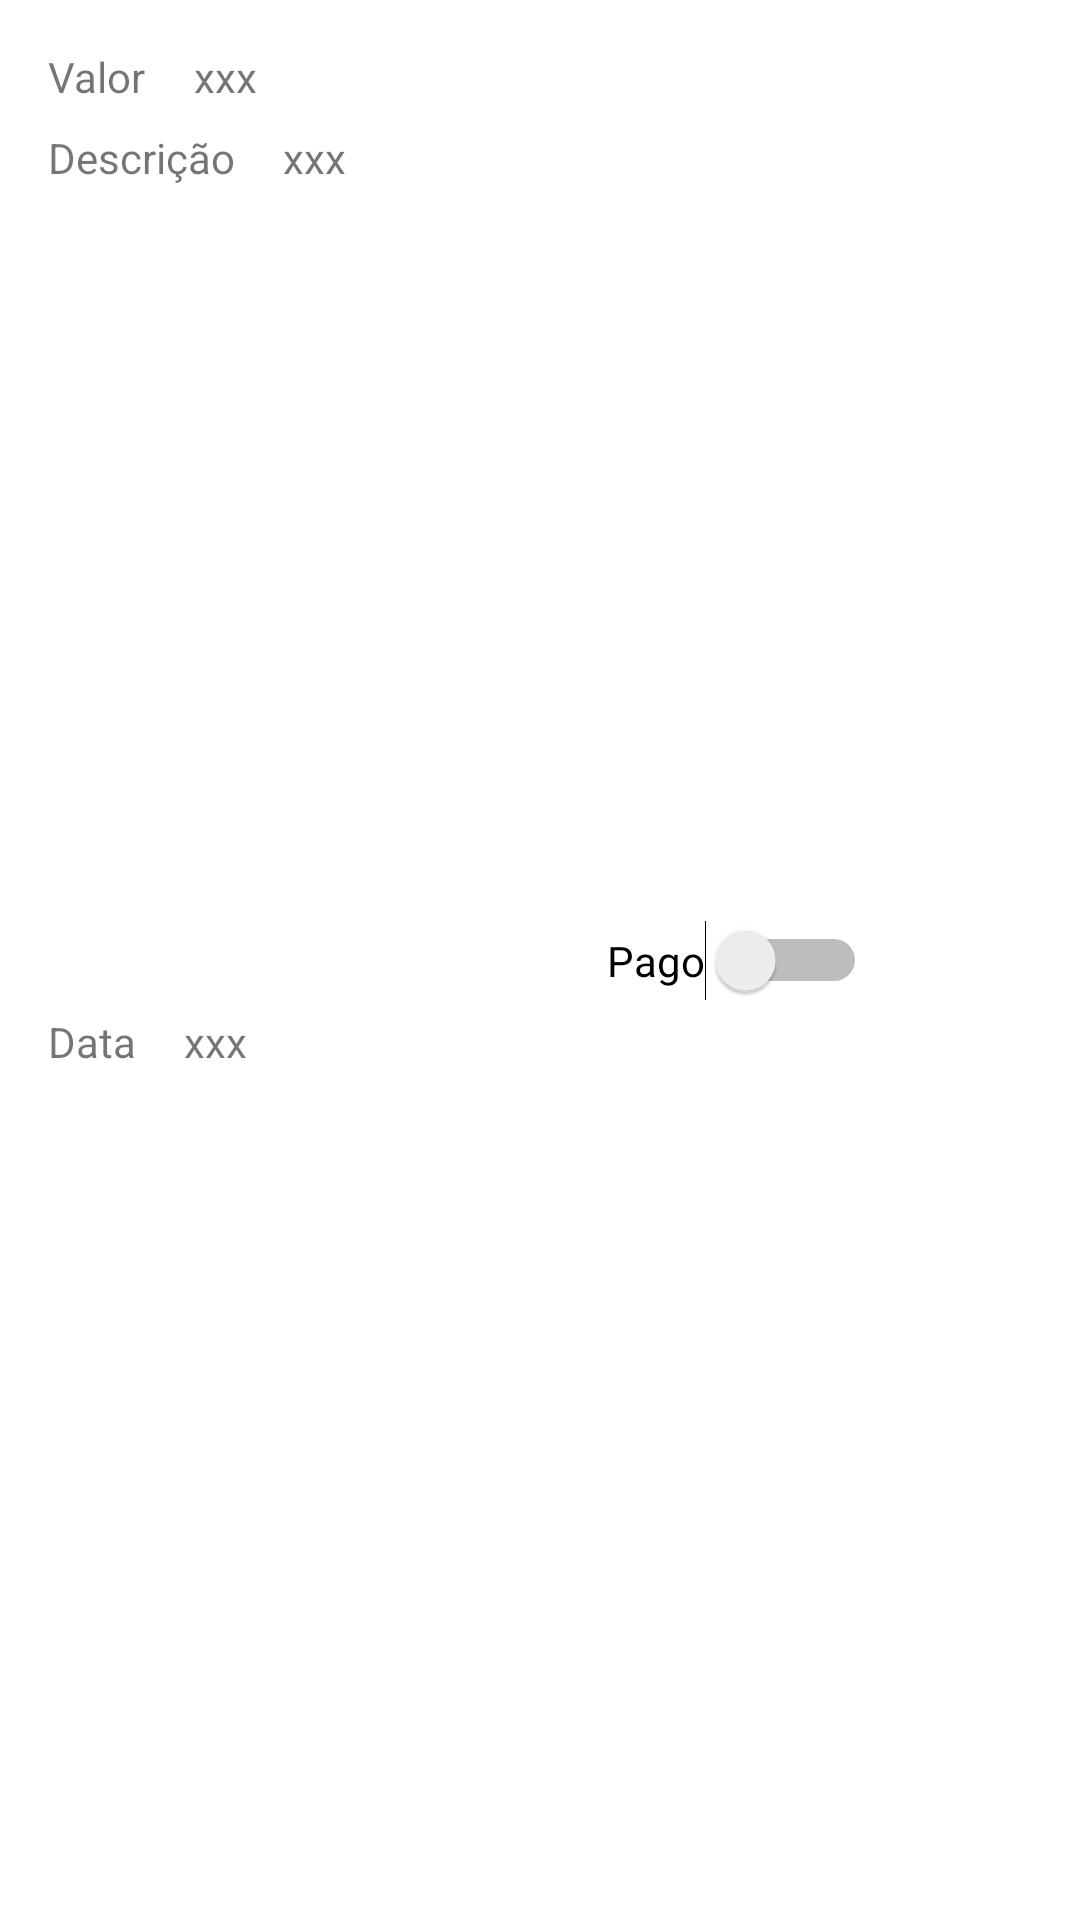

Android layout source for this screen:
<!-- AndroidManifest.xml: application theme AppTheme -->
<!-- res/layout/bill_item.xml -->
<?xml version="1.0" encoding="utf-8"?>
<androidx.constraintlayout.widget.ConstraintLayout xmlns:android="http://schemas.android.com/apk/res/android"
    xmlns:app="http://schemas.android.com/apk/res-auto"
    android:layout_width="wrap_content"
    android:layout_height="wrap_content">

    <TextView
        android:id="@+id/textView"
        android:layout_width="wrap_content"
        android:layout_height="wrap_content"
        android:layout_marginStart="16dp"
        android:layout_marginTop="16dp"
        android:text="Valor"
        app:layout_constraintStart_toStartOf="parent"
        app:layout_constraintTop_toTopOf="parent" />

    <TextView
        android:id="@+id/textView2"
        android:layout_width="wrap_content"
        android:layout_height="wrap_content"
        android:layout_marginStart="16dp"
        android:layout_marginTop="8dp"
        android:text="Descrição"
        app:layout_constraintStart_toStartOf="parent"
        app:layout_constraintTop_toBottomOf="@+id/textView" />

    <TextView
        android:id="@+id/textView3"
        android:layout_width="wrap_content"
        android:layout_height="wrap_content"
        android:layout_marginStart="16dp"
        android:layout_marginTop="8dp"
        android:layout_marginBottom="16dp"
        android:text="Data"
        app:layout_constraintBottom_toBottomOf="parent"
        app:layout_constraintStart_toStartOf="parent"
        app:layout_constraintTop_toBottomOf="@+id/textView2" />

    <Switch
        android:id="@+id/pago_switch"
        android:layout_width="wrap_content"
        android:layout_height="wrap_content"
        android:layout_marginStart="32dp"
        android:layout_marginTop="16dp"
        android:layout_marginEnd="16dp"
        android:layout_marginBottom="16dp"
        android:checked="false"
        android:clickable="false"
        android:text="Pago"
        app:layout_constraintBottom_toBottomOf="parent"
        app:layout_constraintEnd_toEndOf="parent"
        app:layout_constraintStart_toEndOf="@+id/desc_valor"
        app:layout_constraintTop_toTopOf="parent" />

    <TextView
        android:id="@+id/valor_valor"
        android:layout_width="wrap_content"
        android:layout_height="wrap_content"
        android:layout_marginStart="16dp"
        android:text="xxx"
        app:layout_constraintBottom_toBottomOf="@+id/textView"
        app:layout_constraintStart_toEndOf="@+id/textView"
        app:layout_constraintTop_toTopOf="@+id/textView" />

    <TextView
        android:id="@+id/desc_valor"
        android:layout_width="wrap_content"
        android:layout_height="wrap_content"
        android:layout_marginStart="16dp"
        android:text="xxx"
        app:layout_constraintBottom_toBottomOf="@+id/textView2"
        app:layout_constraintStart_toEndOf="@+id/textView2"
        app:layout_constraintTop_toTopOf="@+id/textView2" />

    <TextView
        android:id="@+id/data_valor"
        android:layout_width="wrap_content"
        android:layout_height="wrap_content"
        android:layout_marginStart="16dp"
        android:text="xxx"
        app:layout_constraintBottom_toBottomOf="@+id/textView3"
        app:layout_constraintStart_toEndOf="@+id/textView3"
        app:layout_constraintTop_toTopOf="@+id/textView3" />

</androidx.constraintlayout.widget.ConstraintLayout>
<!-- resources referenced by this layout -->
<resources>
  <style name="AppTheme" parent="Theme.MaterialComponents.DayNight.DarkActionBar">
          <item name="colorPrimary">@color/colorPrimary</item>
          <item name="colorPrimaryDark">@color/colorPrimaryDark</item>
          <item name="colorAccent">@color/colorAccent</item>
      </style>
  <color name="colorPrimary">#d60000</color>
  <color name="colorPrimaryDark">#9c0000</color>
  <color name="colorAccent">#ff5131</color>
</resources>
